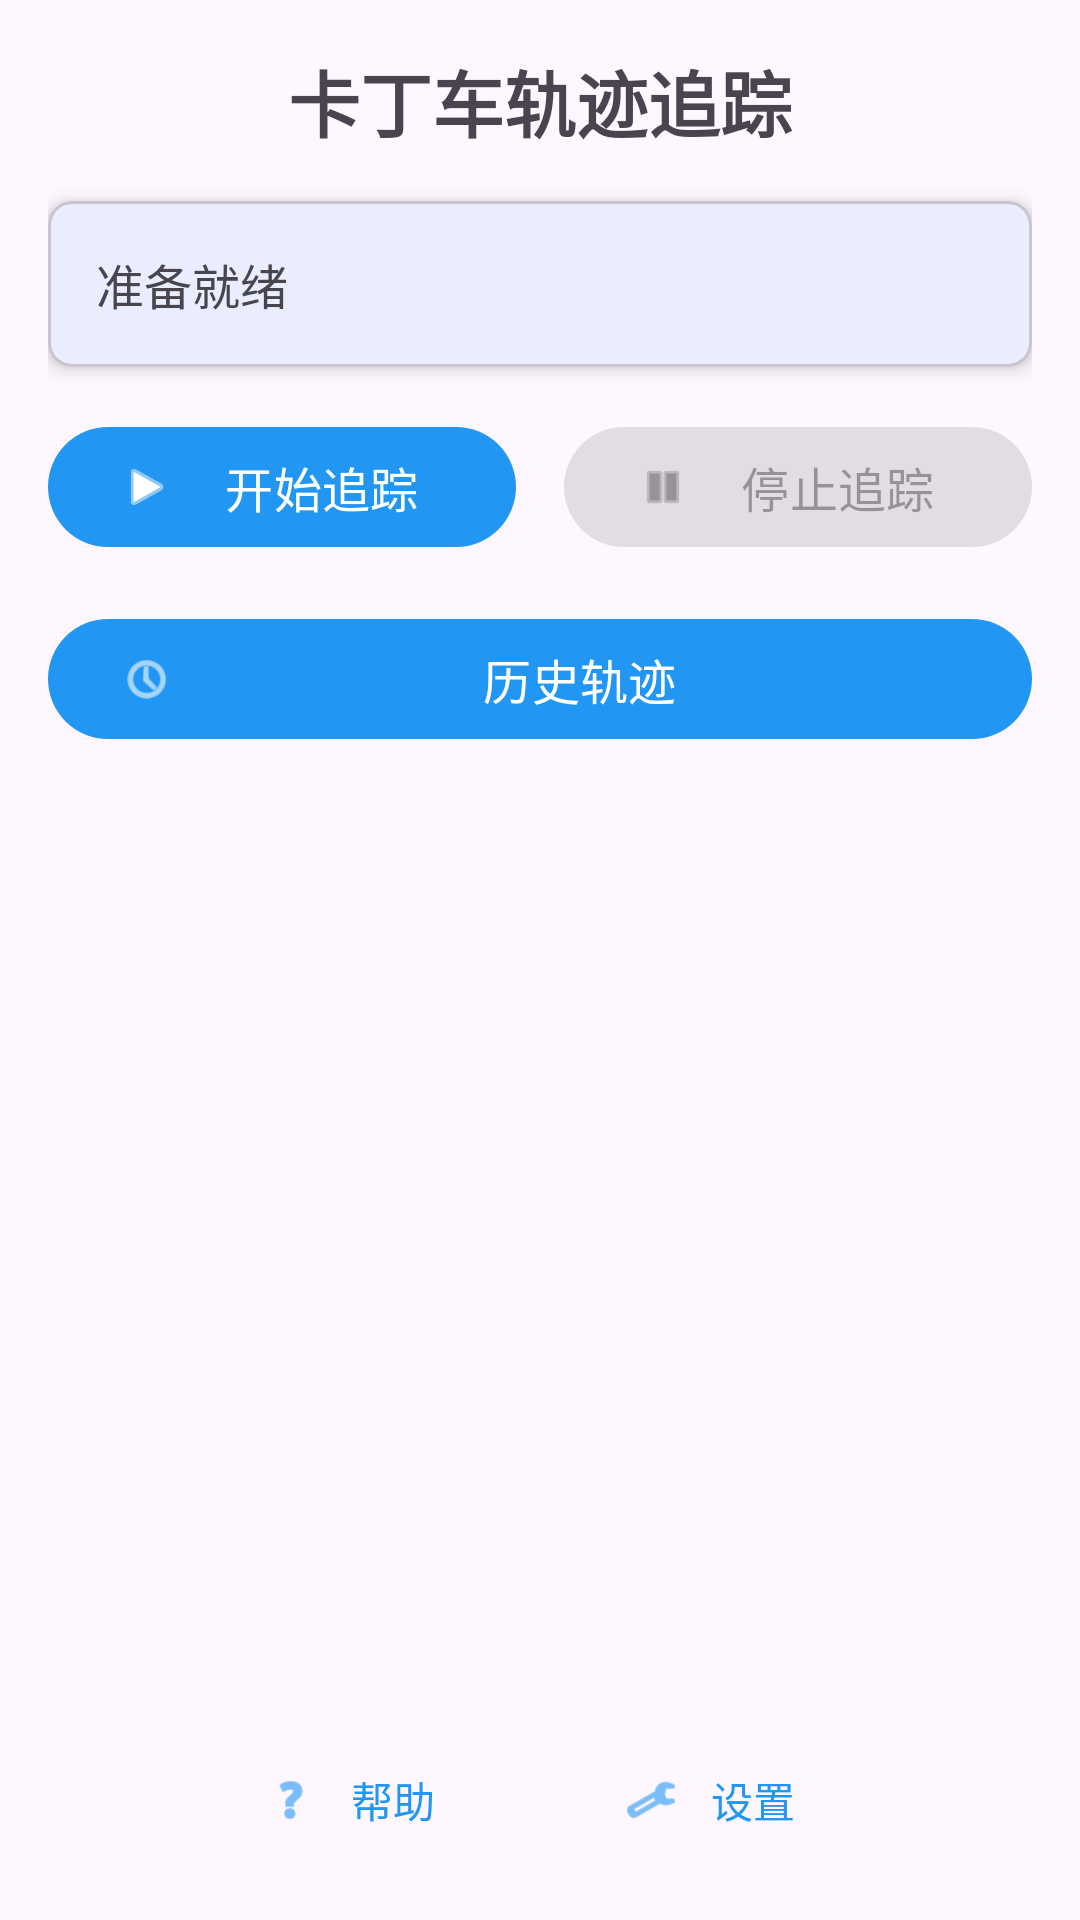

Reconstruct the res/layout file that produces this screen, plus the resources it refers to.
<!-- AndroidManifest.xml: application theme Theme.KartMotionTrack -->
<!-- res/layout/activity_main.xml -->
<?xml version="1.0" encoding="utf-8"?>
<LinearLayout xmlns:android="http://schemas.android.com/apk/res/android"
    xmlns:app="http://schemas.android.com/apk/res-auto"
    xmlns:tools="http://schemas.android.com/tools"
    android:layout_width="match_parent"
    android:layout_height="match_parent"
    android:orientation="vertical"
    android:padding="16dp"
    tools:context=".MainActivity">

    <TextView
        android:id="@+id/tvTitle"
        android:layout_width="match_parent"
        android:layout_height="wrap_content"
        android:text="卡丁车轨迹追踪"
        android:textSize="24sp"
        android:textStyle="bold"
        android:gravity="center"
        android:layout_marginBottom="16dp" />

    <com.google.android.material.card.MaterialCardView
        android:layout_width="match_parent"
        android:layout_height="wrap_content"
        android:layout_marginBottom="16dp"
        app:cardElevation="4dp"
        app:cardCornerRadius="8dp">

        <LinearLayout
            android:layout_width="match_parent"
            android:layout_height="wrap_content"
            android:orientation="vertical"
            android:padding="16dp">

            <TextView
                android:id="@+id/tvStatus"
                android:layout_width="match_parent"
                android:layout_height="wrap_content"
                android:text="准备就绪"
                android:textSize="16sp" />

            <TextView
                android:id="@+id/tvStats"
                android:layout_width="match_parent"
                android:layout_height="wrap_content"
                android:textSize="14sp"
                android:textColor="#888888"
                android:layout_marginTop="8dp"
                android:visibility="gone"/>

        </LinearLayout>

    </com.google.android.material.card.MaterialCardView>

    <LinearLayout
        android:layout_width="match_parent"
        android:layout_height="wrap_content"
        android:orientation="horizontal"
        android:gravity="center">

        <com.google.android.material.button.MaterialButton
            android:id="@+id/btnStart"
            android:layout_width="0dp"
            android:layout_height="wrap_content"
            android:layout_weight="1"
            android:text="开始追踪"
            android:textSize="16sp"
            android:layout_marginEnd="8dp"
            app:icon="@android:drawable/ic_media_play" />

        <com.google.android.material.button.MaterialButton
            android:id="@+id/btnStop"
            android:layout_width="0dp"
            android:layout_height="wrap_content"
            android:layout_weight="1"
            android:text="停止追踪"
            android:textSize="16sp"
            android:layout_marginStart="8dp"
            android:enabled="false"
            app:icon="@android:drawable/ic_media_pause" />

    </LinearLayout>

    <LinearLayout
        android:layout_width="match_parent"
        android:layout_height="wrap_content"
        android:orientation="horizontal"
        android:gravity="center"
        android:layout_marginTop="16dp">

        <com.google.android.material.button.MaterialButton
            android:id="@+id/btnHistory"
            android:layout_width="match_parent"
            android:layout_height="wrap_content"
            android:text="历史轨迹"
            android:textSize="16sp"
            app:icon="@android:drawable/ic_menu_recent_history" />

    </LinearLayout>

    <View
        android:layout_width="match_parent"
        android:layout_height="0dp"
        android:layout_weight="1" />

    <LinearLayout
        android:layout_width="match_parent"
        android:layout_height="wrap_content"
        android:orientation="horizontal"
        android:gravity="center">

        <com.google.android.material.button.MaterialButton
            android:id="@+id/btnHelp"
            style="@style/Widget.Material3.Button.TextButton"
            android:layout_width="wrap_content"
            android:layout_height="wrap_content"
            android:text="帮助"
            android:textSize="14sp"
            app:icon="@android:drawable/ic_menu_help" />

        <View
            android:layout_width="32dp"
            android:layout_height="1dp" />

        <com.google.android.material.button.MaterialButton
            android:id="@+id/btnSettings"
            style="@style/Widget.Material3.Button.TextButton"
            android:layout_width="wrap_content"
            android:layout_height="wrap_content"
            android:text="设置"
            android:textSize="14sp"
            app:icon="@android:drawable/ic_menu_preferences" />

    </LinearLayout>

</LinearLayout>
<!-- resources referenced by this layout -->
<resources>
  <style name="Theme.KartMotionTrack" parent="Theme.Material3.DayNight">
          <item name="colorPrimary">@color/primary</item>
          <item name="colorPrimaryVariant">@color/primary_dark</item>
          <item name="colorOnPrimary">@color/white</item>
          <item name="colorSecondary">@color/accent</item>
          <item name="colorSecondaryVariant">@color/teal_700</item>
          <item name="colorOnSecondary">@color/black</item>
          <item name="android:statusBarColor">?attr/colorPrimaryVariant</item>
      </style>
  <color name="primary">#FF2196F3</color>
  <color name="primary_dark">#FF1976D2</color>
  <color name="white">#FFFFFFFF</color>
  <color name="accent">#FF03DAC5</color>
  <color name="teal_700">#FF018786</color>
  <color name="black">#FF000000</color>
</resources>
